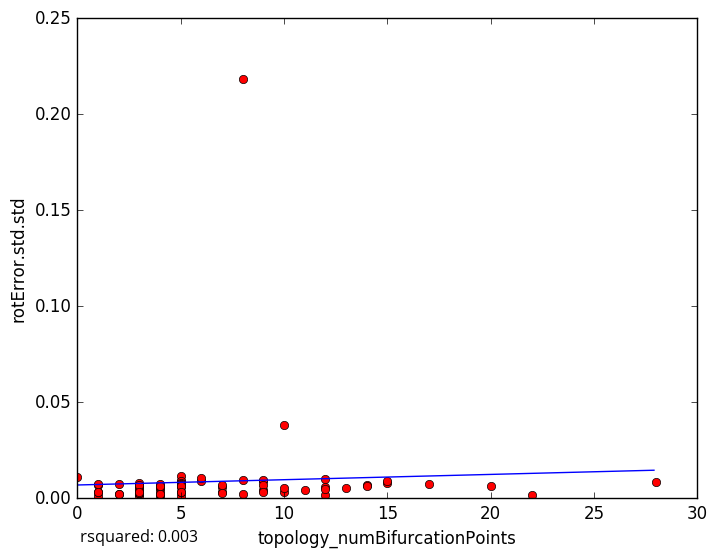

The file beside this chart, header and first rows:
topology_numBifurcationPoints, rotError.std.std
12, 0.005708
8, 0.002382
3, 0.004438
2, 0.002212
1, 0.001249
14, 0.006929
4, 0.005264
5, 0.009163
5, 0.001098
3, 0.00182
5, 0.01158
2, 0.002426
9, 0.008818
3, 0.001569
4, 0.001336
1, 0.003303
9, 0.004278
0, 0.01082
17, 0.007361
4, 0.002042
6, 0.008829
5, 0.005607
9, 0.009645
12, 0.01024
1, 0.006942
2, 0.007196
1, 0.007297
8, 0.009419
12, 0.00165
10, 0.003273
7, 0.003441
3, 0.004315
28, 0.008207
10, 0.03837
15, 0.008
14, 0.006537
3, 0.003
10, 0.005333
9, 0.006719
3, 0.004806
15, 0.008998
5, 0.0088
5, 0.003441
22, 0.001616
3, 0.006461
13, 0.005121
5, 0.007726
3, 0.008105
3, 0.005962
12, 0.004685
3, 0.002904
4, 0.007272
7, 0.005937
9, 0.003169
4, 0.003607
5, 0.007603
3, 0.002815
7, 0.002956
4, 0.005879
3, 0.004924
... 18 more rows
